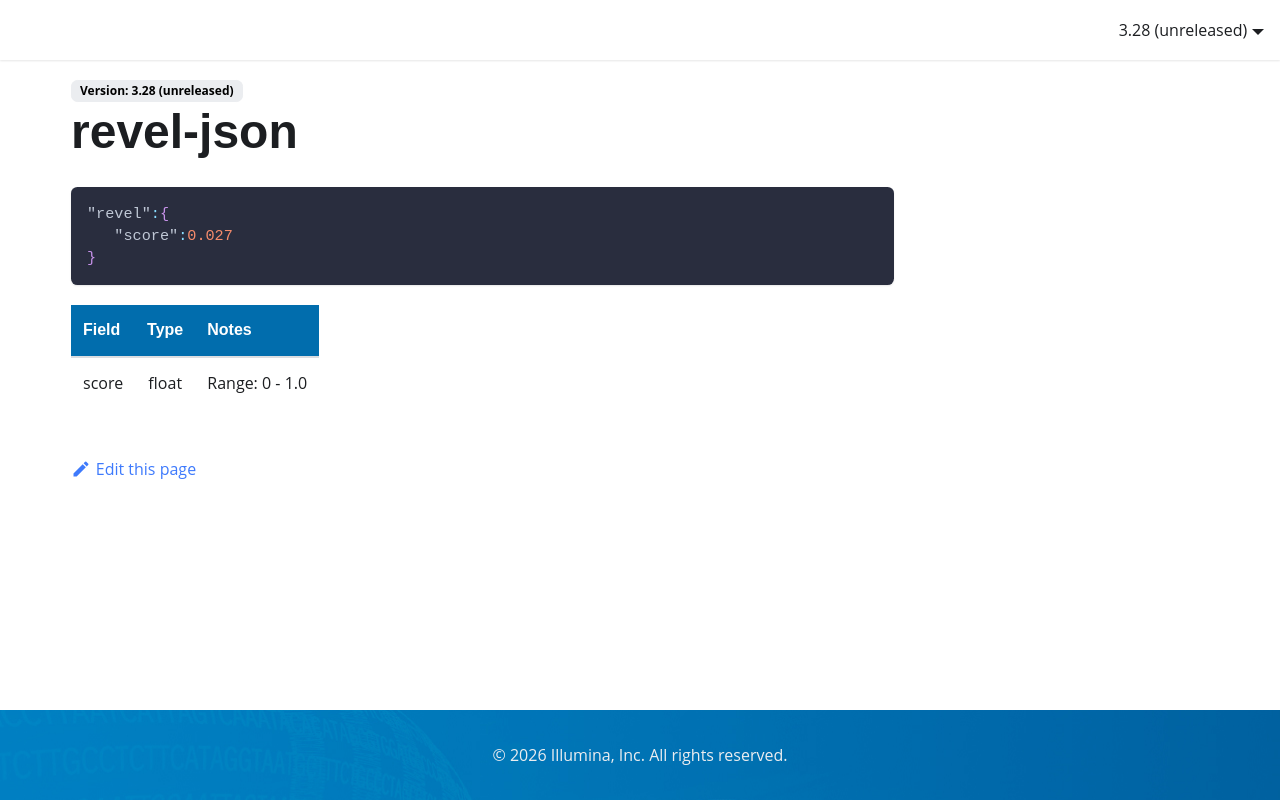

repository: Illumina/IlluminaConnectedAnnotationsDocumentation · page: data-sources/revel-json/index.html · generator: docusaurus

```json
"revel":{ 
   "score":0.027
}
```
| Field | Type         | Notes                     |
|:------|:------------:|:--------------------------|
| score | float        | Range: 0 - 1.0            |
